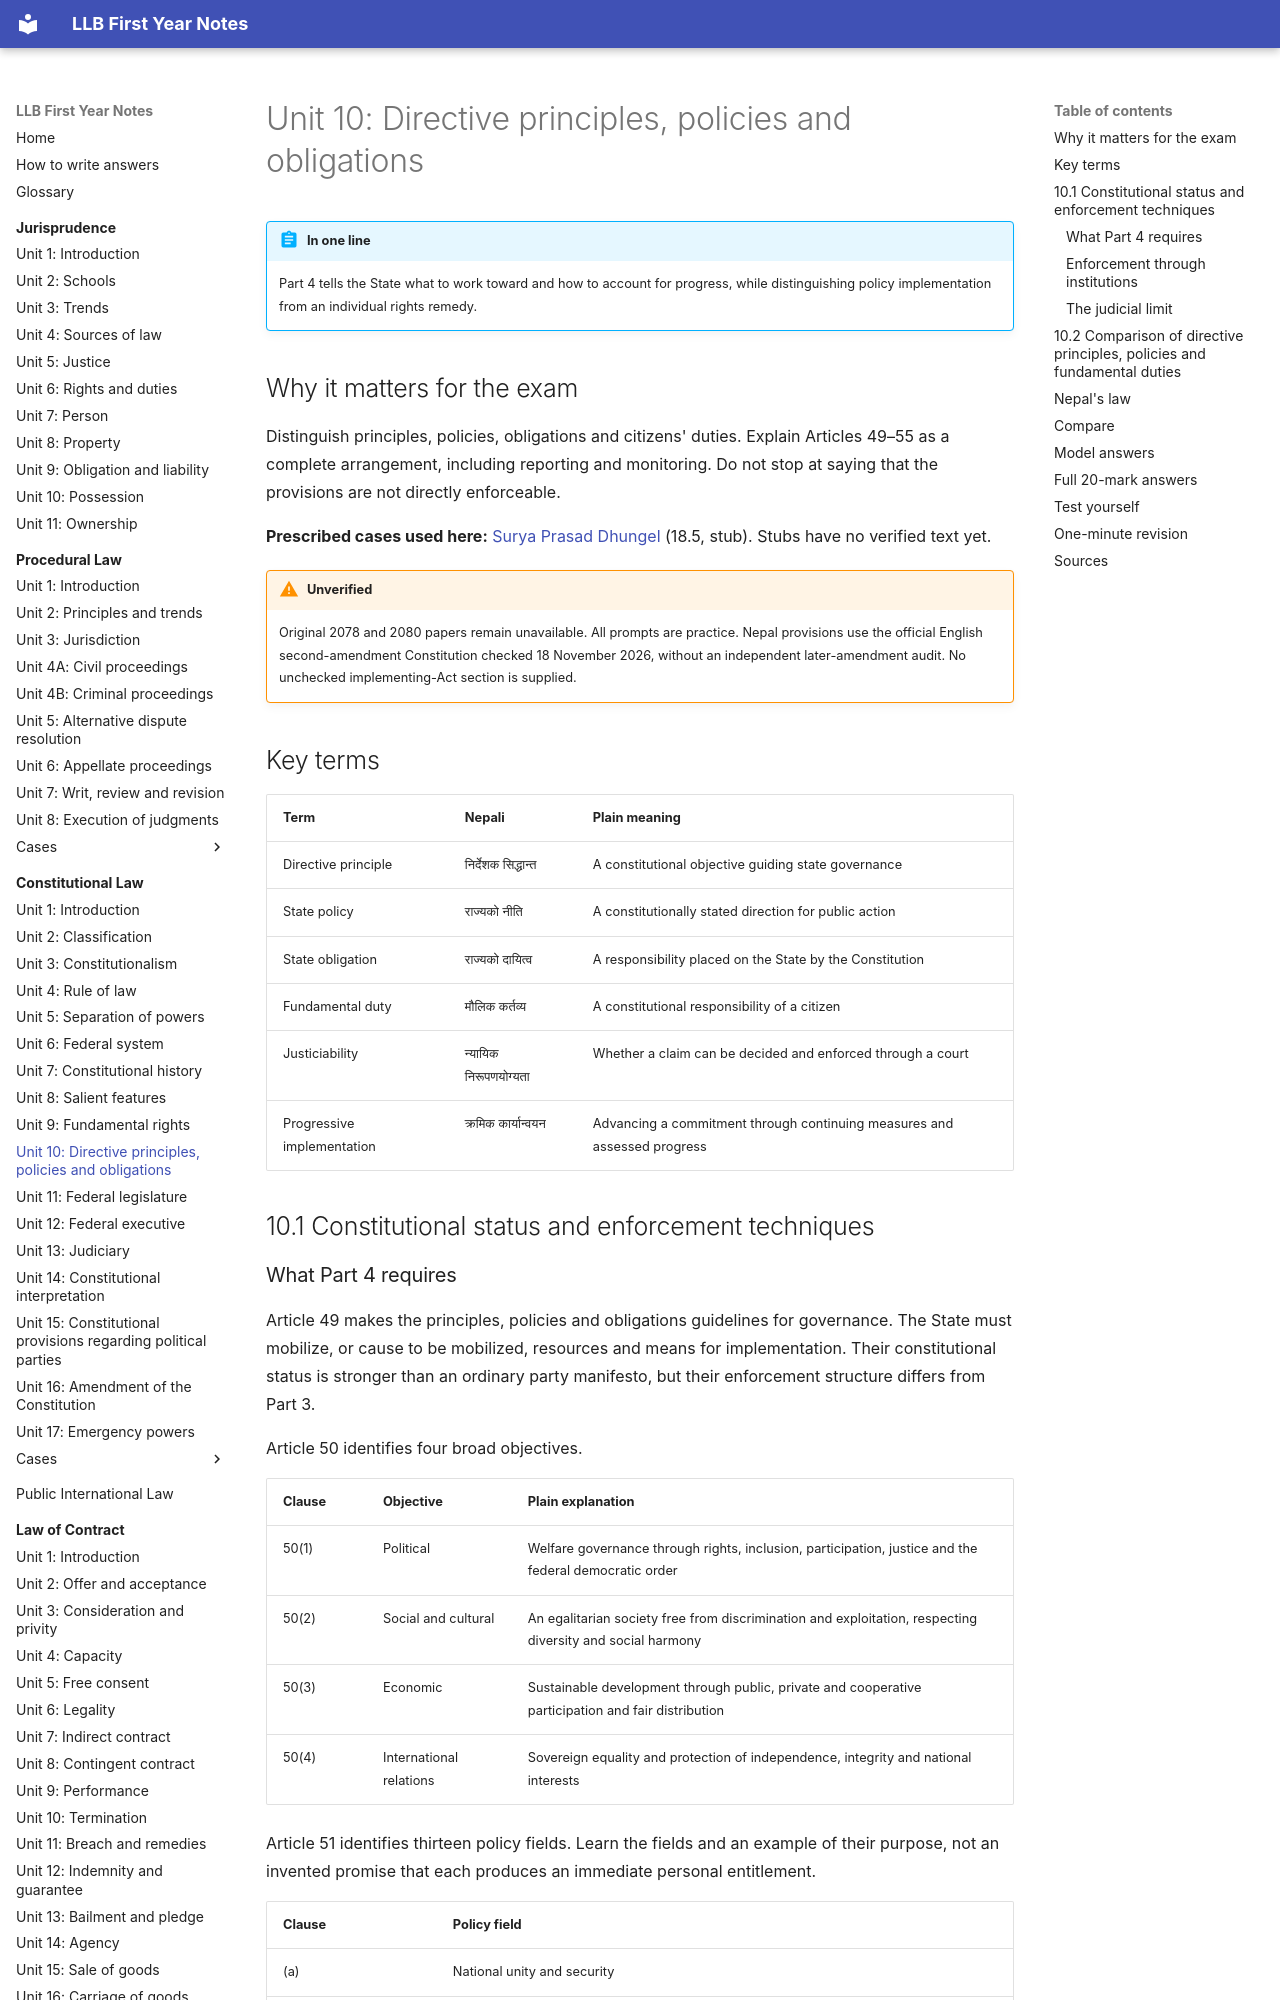

repository: amritghimire/llbnotes · page: constitutional-law/unit-10-directive-principles/index.html · generator: mkdocs

# Unit 10: Directive principles, policies and obligations

!!! abstract "In one line"
    Part 4 tells the State what to work toward and how to account for progress, while distinguishing policy implementation from an individual rights remedy.

## Why it matters for the exam

Distinguish principles, policies, obligations and citizens' duties. Explain Articles 49–55 as a complete arrangement, including reporting and monitoring. Do not stop at saying that the provisions are not directly enforceable.

**Prescribed cases used here:** [Surya Prasad Dhungel](cases/18-5-surya-prasad-dhungel.md) (18.5, stub). Stubs have no verified text yet.

!!! warning "Unverified"
    Original 2078 and 2080 papers remain unavailable. All prompts are practice. Nepal provisions use the official English second-amendment Constitution checked 18 November 2026, without an independent later-amendment audit. No unchecked implementing-Act section is supplied.

## Key terms

| Term | Nepali | Plain meaning |
|---|---|---|
| Directive principle | निर्देशक सिद्धान्त | A constitutional objective guiding state governance |
| State policy | राज्यको नीति | A constitutionally stated direction for public action |
| State obligation | राज्यको दायित्व | A responsibility placed on the State by the Constitution |
| Fundamental duty | मौलिक कर्तव्य | A constitutional responsibility of a citizen |
| Justiciability | न्यायिक निरूपणयोग्यता | Whether a claim can be decided and enforced through a court |
| Progressive implementation | क्रमिक कार्यान्वयन | Advancing a commitment through continuing measures and assessed progress |

## 10.1 Constitutional status and enforcement techniques

### What Part 4 requires

Article 49 makes the principles, policies and obligations guidelines for governance. The State must mobilize, or cause to be mobilized, resources and means for implementation. Their constitutional status is stronger than an ordinary party manifesto, but their enforcement structure differs from Part 3.

Article 50 identifies four broad objectives.

| Clause | Objective | Plain explanation |
|---|---|---|
| 50(1) | Political | Welfare governance through rights, inclusion, participation, justice and the federal democratic order |
| 50(2) | Social and cultural | An egalitarian society free from discrimination and exploitation, respecting diversity and social harmony |
| 50(3) | Economic | Sustainable development through public, private and cooperative participation and fair distribution |
| 50(4) | International relations | Sovereign equality and protection of independence, integrity and national interests |

Article 51 identifies thirteen policy fields. Learn the fields and an example of their purpose, not an invented promise that each produces an immediate personal entitlement.

| Clause | Policy field |
|---|---|
| (a) | National unity and security |
| (b) | Political and governance system |
| (c) | Social and cultural transformation |
| (d) | Economy, industry and commerce |
| (e) | Agriculture and land reform |
| (f) | Development |
| (g) | Protection, promotion and use of natural resources |
| (h) | Citizens' basic needs |
| (i) | Labour and employment |
| (j) | Social justice and inclusion |
| (k) | Justice and the penal system |
| (l) | Tourism |
| (m) | International relations |

These fields contain detailed directions. For example, Article 51(h) addresses basic needs, including education and health, while Article 51(g) addresses resources and environmental protection. A programme should be connected to the actual clause before its constitutional purpose is asserted.

Article 52 states the State's obligations, including protecting rights and pursuing the constitutional direction of a prosperous and progressive Nepal. It is not the list of citizens' duties, which is in Article 48.

### Enforcement through institutions

Article 53 requires an annual government report on steps taken and achievements in implementation. It goes to the President, who causes it to be laid before the Federal Parliament through the Prime Minister. Article 54 provides a parliamentary committee, in accordance with law, to monitor and evaluate progressive implementation.

Practical techniques include legislation, lawful budgeting, programmes, administrative measures, publication of progress and parliamentary examination. These are methods of constitutional implementation, not a claim that any proposed programme is automatically authorized or funded.
